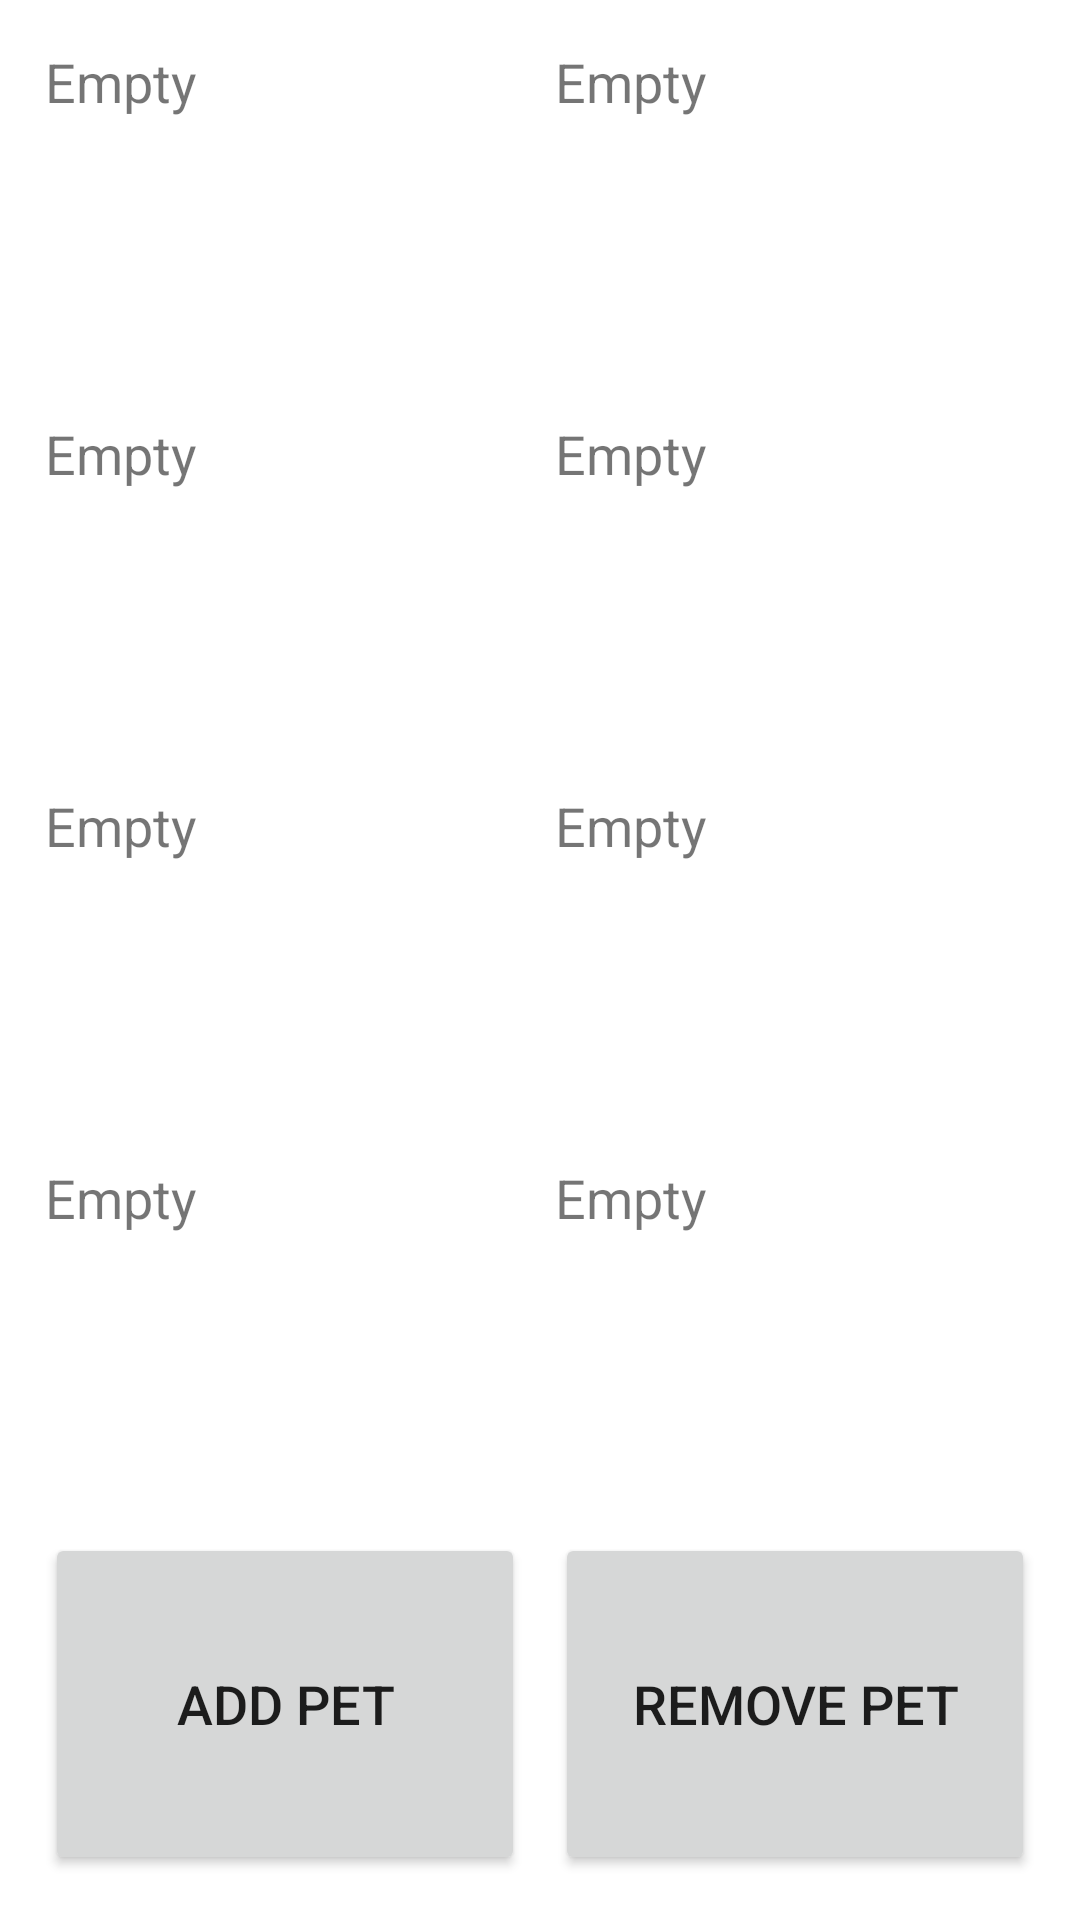

Produce the Android XML layout that renders to this screen, including the resource entries it uses.
<!-- AndroidManifest.xml: application theme Theme.PawsPlanner -->
<!-- res/layout/activity_main.xml -->
<?xml version="1.0" encoding="utf-8"?>
<androidx.constraintlayout.widget.ConstraintLayout xmlns:android="http://schemas.android.com/apk/res/android"
    xmlns:app="http://schemas.android.com/apk/res-auto"
    xmlns:tools="http://schemas.android.com/tools"
    android:layout_width="match_parent"
    android:layout_height="match_parent"
    tools:context=".MainActivity">

    <GridLayout
        android:layout_width="match_parent"
        android:layout_height="match_parent"
        android:layout_margin="10sp"
        android:rowCount="5"
        android:layout_centerHorizontal="true"
        android:columnCount="2">

        <TextView
            android:id="@+id/textViewPet1"
            android:layout_width="0dp"
            android:layout_height="100dp"
            android:layout_rowWeight="1"
            android:layout_columnWeight="1"
            android:layout_gravity="fill"
            android:layout_margin="5sp"
            android:text="@string/empty"
            android:textSize="18sp" />

        <TextView
            android:id="@+id/textViewPet2"
            android:layout_width="0dp"
            android:layout_height="100dp"
            android:layout_rowWeight="1"
            android:layout_columnWeight="1"
            android:layout_gravity="fill"
            android:layout_margin="5sp"
            android:text="@string/empty"
            android:textSize="18sp" />

        <TextView
            android:id="@+id/textViewPet3"
            android:layout_width="0dp"
            android:layout_height="100dp"
            android:layout_rowWeight="1"
            android:layout_columnWeight="1"
            android:layout_gravity="fill"
            android:layout_margin="5sp"
            android:text="@string/empty"
            android:textSize="18sp" />

        <TextView
            android:id="@+id/textViewPet4"
            android:layout_width="0dp"
            android:layout_height="100dp"
            android:layout_rowWeight="1"
            android:layout_columnWeight="1"
            android:layout_gravity="fill"
            android:layout_margin="5sp"
            android:text="@string/empty"
            android:textSize="18sp" />

        <TextView
            android:id="@+id/textViewPet5"
            android:layout_width="0dp"
            android:layout_height="100dp"
            android:layout_rowWeight="1"
            android:layout_columnWeight="1"
            android:layout_gravity="fill"
            android:layout_margin="5sp"
            android:text="@string/empty"
            android:textSize="18sp" />

        <TextView
            android:id="@+id/textViewPet6"
            android:layout_width="0dp"
            android:layout_height="100dp"
            android:layout_rowWeight="1"
            android:layout_columnWeight="1"
            android:layout_gravity="fill"
            android:layout_margin="5sp"
            android:text="@string/empty"
            android:textSize="18sp" />

        <TextView
            android:id="@+id/textViewPet7"
            android:layout_width="0dp"
            android:layout_height="100dp"
            android:layout_rowWeight="1"
            android:layout_columnWeight="1"
            android:layout_gravity="fill"
            android:layout_margin="5sp"
            android:text="@string/empty"
            android:textSize="18sp" />

        <TextView
            android:id="@+id/textViewPet8"
            android:layout_width="0dp"
            android:layout_height="100dp"
            android:layout_rowWeight="1"
            android:layout_columnWeight="1"
            android:layout_gravity="fill"
            android:layout_margin="5sp"
            android:text="@string/empty"
            android:textSize="18sp" />

        <Button
            android:id="@+id/buttonPetAdd"
            android:layout_rowWeight="1"
            android:layout_columnWeight="1"
            android:layout_width="0dp"
            android:layout_height="100dp"
            android:layout_gravity="fill"
            android:layout_margin="5sp"
            android:text="@string/add_pet"
            android:textSize="18sp" />

        <Button
            android:id="@+id/buttonPetRemove"
            android:layout_rowWeight="1"
            android:layout_columnWeight="1"
            android:layout_width="0dp"
            android:layout_height="100dp"
            android:layout_gravity="fill"
            android:layout_margin="5sp"
            android:text="@string/remove_pet"
            android:textSize="18sp" />



    </GridLayout>
</androidx.constraintlayout.widget.ConstraintLayout>
<!-- resources referenced by this layout -->
<resources>
  <string name="add_pet">Add Pet</string>
  <string name="empty">Empty</string>
  <string name="remove_pet">Remove Pet</string>
  <style name="Theme.PawsPlanner" parent="Theme.MaterialComponents.DayNight.DarkActionBar">
          
          <item name="colorPrimary">@color/purple_500</item>
          <item name="colorPrimaryVariant">@color/purple_700</item>
          <item name="colorOnPrimary">@color/white</item>
          
          <item name="colorSecondary">@color/teal_200</item>
          <item name="colorSecondaryVariant">@color/teal_700</item>
          <item name="colorOnSecondary">@color/black</item>
          
          <item name="android:statusBarColor">?attr/colorPrimaryVariant</item>
          
      </style>
  <!-- not gathered from this repository: default colours our renderer supplied (Android Studio template values) -->
  <color name="purple_500">#FF6200EE</color>
  <color name="purple_700">#FF3700B3</color>
  <color name="teal_200">#FF03DAC5</color>
  <color name="teal_700">#FF018786</color>
  <color name="black">#FF000000</color>
  <color name="white">#FFFFFFFF</color>
</resources>
